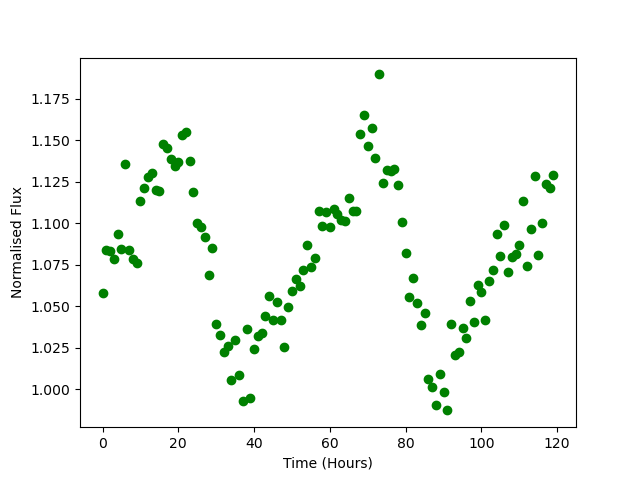

The table this chart was drawn from, first rows:
Time, Flux
0.0, 1.058
1.0, 1.084
2.0, 1.083
3.0, 1.079
4.0, 1.093
5.0, 1.084
6.0, 1.136
7.0, 1.084
8.0, 1.078
9.0, 1.076
10.0, 1.113
11.0, 1.121
12.0, 1.128
13.0, 1.13
14.0, 1.12
15.0, 1.12
16.0, 1.148
17.0, 1.145
18.0, 1.139
19.0, 1.135
20.0, 1.137
21.0, 1.153
22.0, 1.155
23.0, 1.138
24.0, 1.119
25.0, 1.1
26.0, 1.098
27.0, 1.091
28.0, 1.069
29.0, 1.085
30.0, 1.039
31.0, 1.033
32.0, 1.022
33.0, 1.026
34.0, 1.006
35.0, 1.03
36.0, 1.009
37.0, 0.993
38.0, 1.036
39.0, 0.9947
40.0, 1.024
41.0, 1.032
42.0, 1.034
43.0, 1.044
44.0, 1.056
45.0, 1.042
46.0, 1.053
47.0, 1.042
48.0, 1.025
49.0, 1.05
50.0, 1.059
51.0, 1.067
52.0, 1.062
53.0, 1.072
54.0, 1.087
55.0, 1.074
56.0, 1.079
57.0, 1.107
58.0, 1.098
59.0, 1.107
... 60 more rows
